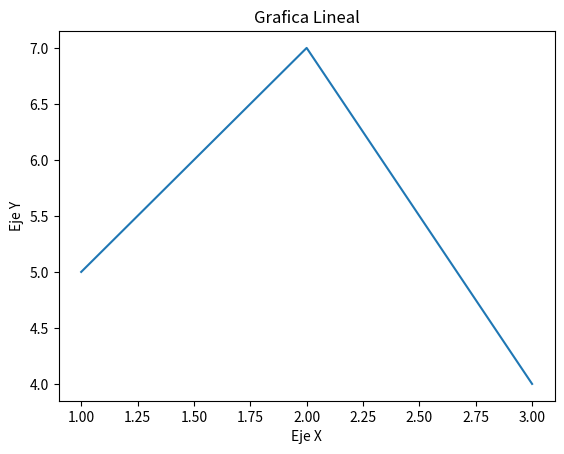

Write the Python code that produced this figure.
#Colocando titulos y etiquetas
import matplotlib.pyplot as plt

x = [1, 2, 3]
y = [5, 7, 4]

plt.plot(x,y)
plt.xlabel('Eje X')
plt.ylabel('Eje Y')
plt.title('Grafica Lineal')

plt.show()